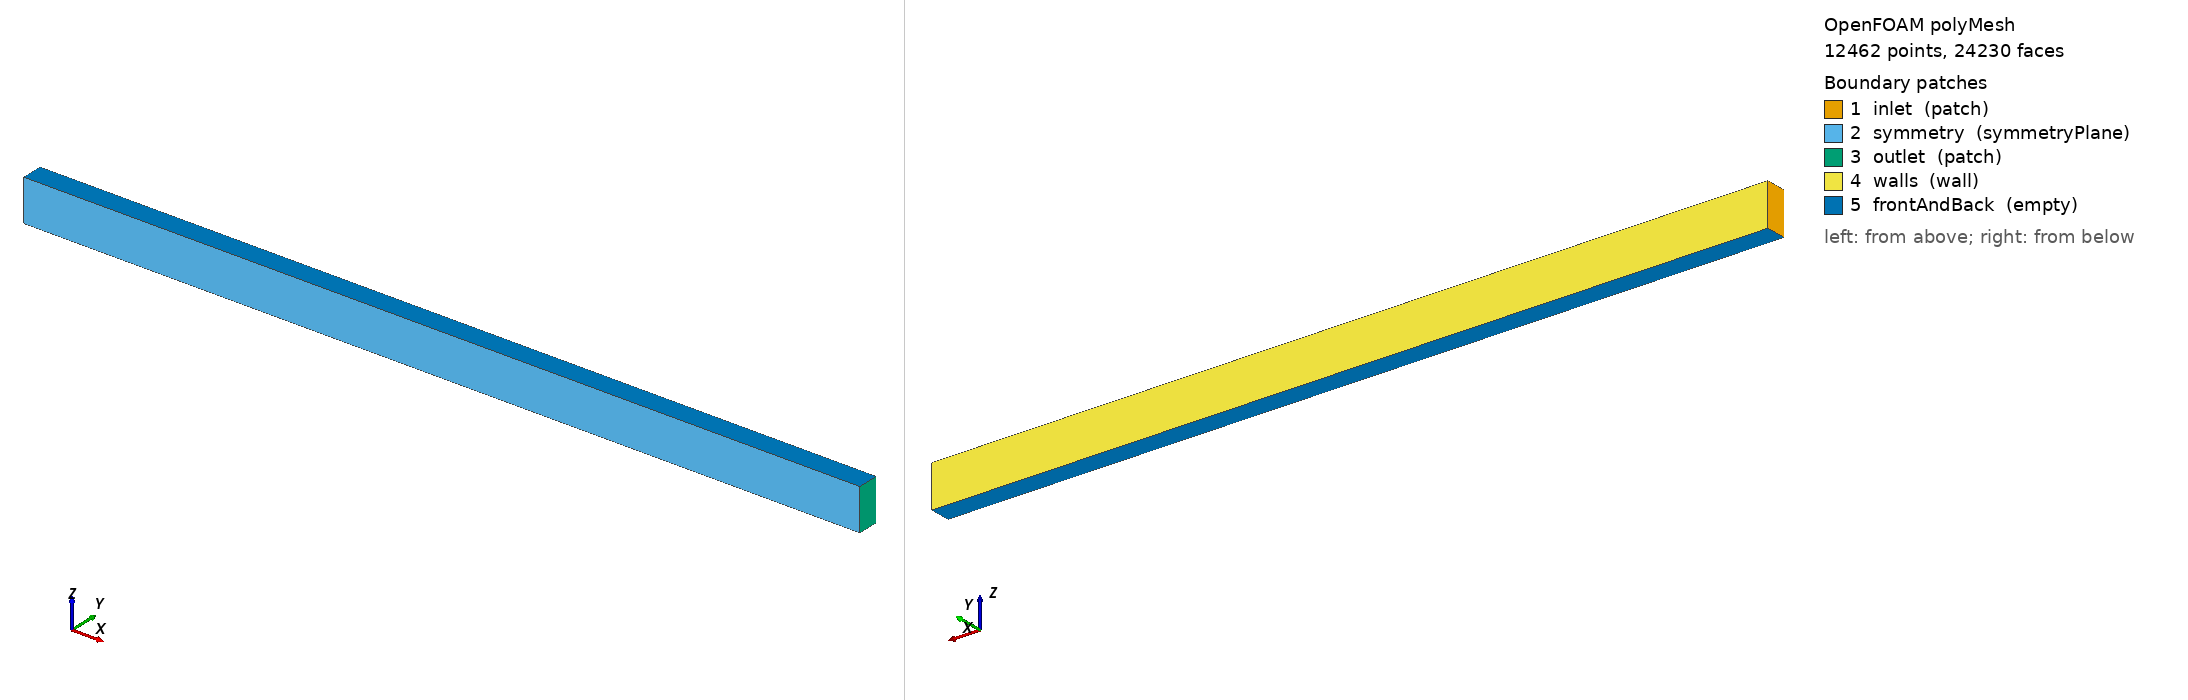

OpenFOAM case: the committed polyMesh, 12462 points, 24230 faces. Boundary patches (legend numbers): 1 inlet (patch), 2 symmetry (symmetryPlane), 3 outlet (patch), 4 walls (wall), 5 frontAndBack (empty). Left view from above one corner, right view from below the opposite corner. Boundary conditions: 0 field file(s) under 0/; 0 of 5 drawn patches have an entry in a shipped field file.

=== constant/polyMesh/boundary ===
/*--------------------------------*- C++ -*----------------------------------*\
  =========                 |
  \\      /  F ield         | OpenFOAM: The Open Source CFD Toolbox
   \\    /   O peration     | Website:  https://openfoam.org
    \\  /    A nd           | Version:  9
     \\/     M anipulation  |
\*---------------------------------------------------------------------------*/
FoamFile
{
    format      ascii;
    class       polyBoundaryMesh;
    location    "constant/polyMesh";
    object      boundary;
}
// * * * * * * * * * * * * * * * * * * * * * * * * * * * * * * * * * * * * * //

5
(
    inlet
    {
        type            patch;
        nFaces          200;
        startFace       11770;
    }
    symmetry
    {
        type            symmetryPlane;
        inGroups        List<word> 1(symmetryPlane);
        nFaces          30;
        startFace       11970;
    }
    outlet
    {
        type            patch;
        nFaces          200;
        startFace       12000;
    }
    walls
    {
        type            wall;
        inGroups        List<word> 1(wall);
        nFaces          30;
        startFace       12200;
    }
    frontAndBack
    {
        type            empty;
        inGroups        List<word> 1(empty);
        nFaces          12000;
        startFace       12230;
    }
)

// ************************************************************************* //


Also in the case, not shown: constant/polyMesh/faces.gz (numeric list); constant/polyMesh/neighbour.gz (numeric list); constant/polyMesh/owner.gz (numeric list); constant/polyMesh/points.gz (numeric list).
